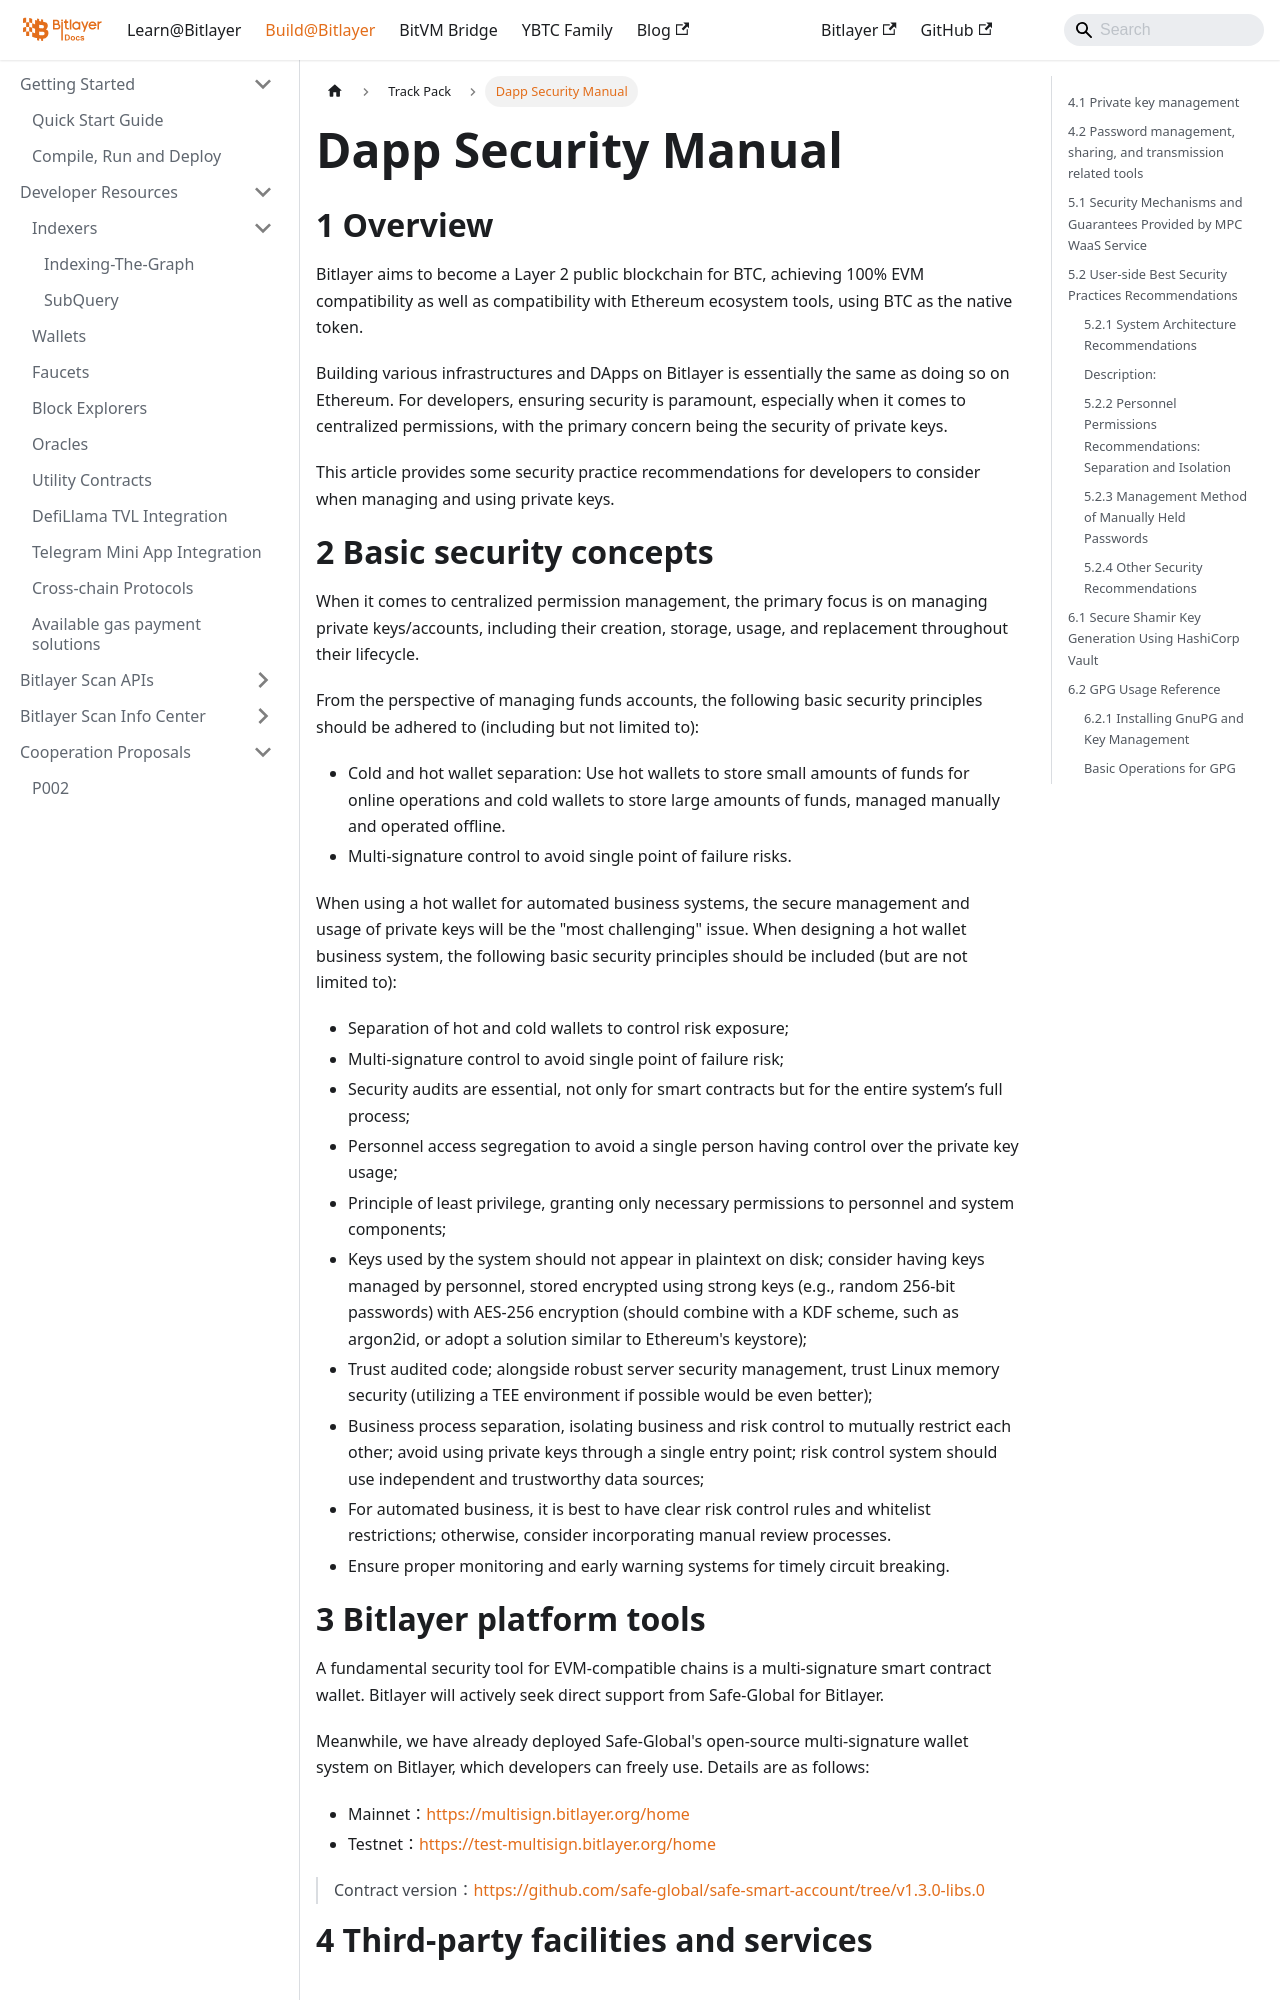

repository: bitlayer-org/bitlayer-org.github.io · page: docs/Build/TrackPack/DappSecurityManual/index.html · generator: docusaurus

---
sidebar_position: 2
---

# Dapp Security Manual

# 1 Overview
Bitlayer aims to become a Layer 2 public blockchain for BTC, achieving 100% EVM compatibility as well as compatibility with Ethereum ecosystem tools, using BTC as the native token. 

Building various infrastructures and DApps on Bitlayer is essentially the same as doing so on Ethereum. For developers, ensuring security is paramount, especially when it comes to centralized permissions, with the primary concern being the security of private keys.

This article provides some security practice recommendations for developers to consider when managing and using private keys.
# 2 Basic security concepts
When it comes to centralized permission management, the primary focus is on managing private keys/accounts, including their creation, storage, usage, and replacement throughout their lifecycle.

From the perspective of managing funds accounts, the following basic security principles should be adhered to (including but not limited to):
- Cold and hot wallet separation: Use hot wallets to store small amounts of funds for online operations and cold wallets to store large amounts of funds, managed manually and operated offline.
- Multi-signature control to avoid single point of failure risks.

When using a hot wallet for automated business systems, the secure management and usage of private keys will be the "most challenging" issue. When designing a hot wallet business system, the following basic security principles should be included (but are not limited to):
- Separation of hot and cold wallets to control risk exposure;
- Multi-signature control to avoid single point of failure risk;
- Security audits are essential, not only for smart contracts but for the entire system’s full process;
- Personnel access segregation to avoid a single person having control over the private key usage;
- Principle of least privilege, granting only necessary permissions to personnel and system components;
- Keys used by the system should not appear in plaintext on disk; consider having keys managed by personnel, stored encrypted using strong keys (e.g., random 256-bit passwords) with AES-256 encryption (should combine with a KDF scheme, such as argon2id, or adopt a solution similar to Ethereum's keystore);
- Trust audited code; alongside robust server security management, trust Linux memory security (utilizing a TEE environment if possible would be even better);
- Business process separation, isolating business and risk control to mutually restrict each other; avoid using private keys through a single entry point; risk control system should use independent and trustworthy data sources;
- For automated business, it is best to have clear risk control rules and whitelist restrictions; otherwise, consider incorporating manual review processes.
- Ensure proper monitoring and early warning systems for timely circuit breaking.
